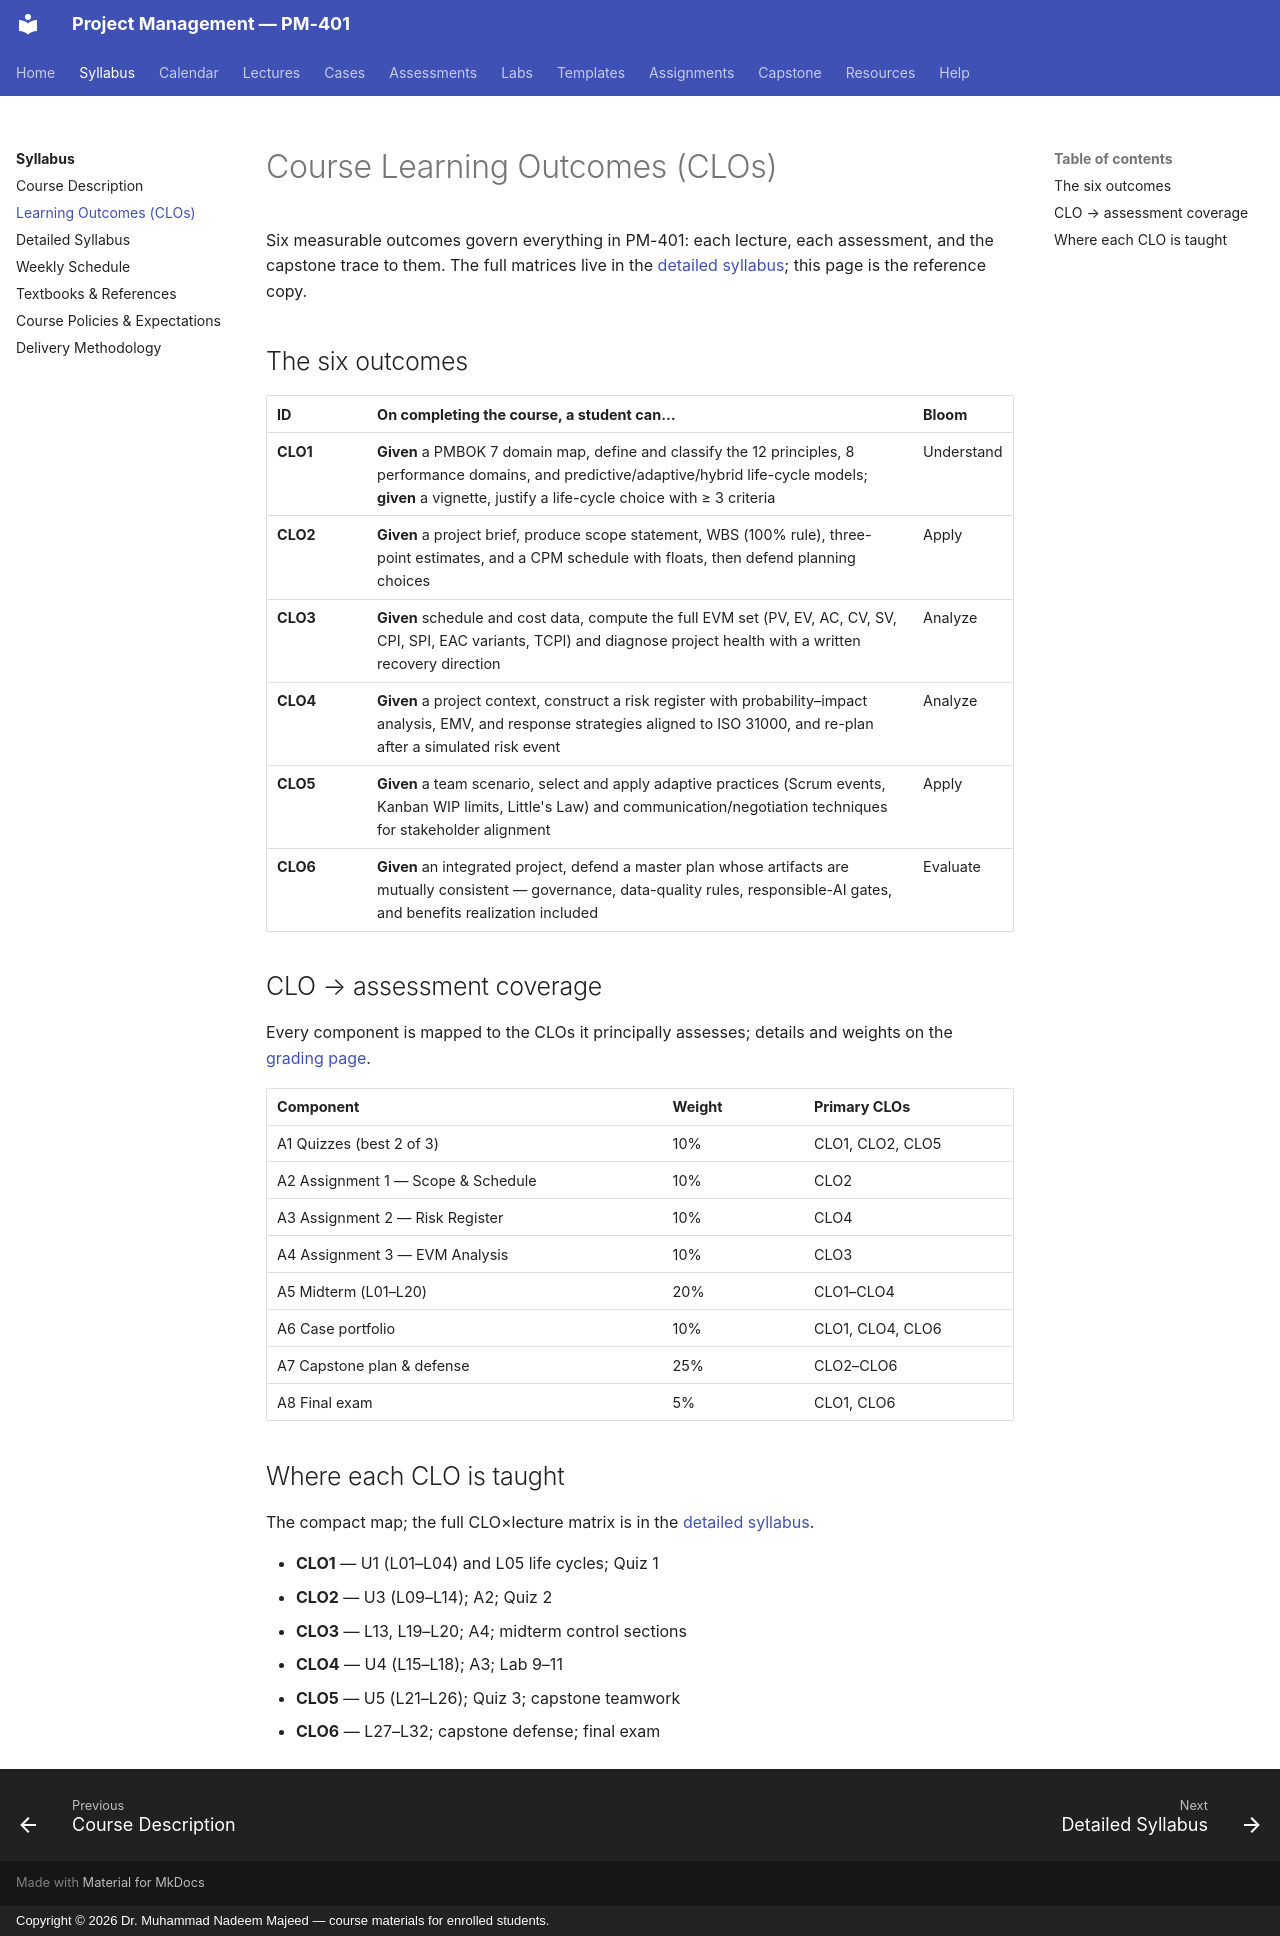

repository: nadeem-majeedch/Project-Management · page: syllabus/clos/index.html · generator: mkdocs · copyright: Copyright © 2026 Dr. Muhammad Nadeem Majeed — course materials for enrolled students.

---
title: Course Learning Outcomes
---

# Course Learning Outcomes (CLOs)

Six measurable outcomes govern everything in PM-401: each lecture, each
assessment, and the capstone trace to them. The full matrices live in the
[detailed syllabus](detailed-syllabus.md); this page is the reference copy.

## The six outcomes

| ID | On completing the course, a student can… | Bloom |
|---|---|---|
| **CLO1** | **Given** a PMBOK 7 domain map, define and classify the 12 principles, 8 performance domains, and predictive/adaptive/hybrid life-cycle models; **given** a vignette, justify a life-cycle choice with ≥ 3 criteria | Understand |
| **CLO2** | **Given** a project brief, produce scope statement, WBS (100% rule), three-point estimates, and a CPM schedule with floats, then defend planning choices | Apply |
| **CLO3** | **Given** schedule and cost data, compute the full EVM set (PV, EV, AC, CV, SV, CPI, SPI, EAC variants, TCPI) and diagnose project health with a written recovery direction | Analyze |
| **CLO4** | **Given** a project context, construct a risk register with probability–impact analysis, EMV, and response strategies aligned to ISO 31000, and re-plan after a simulated risk event | Analyze |
| **CLO5** | **Given** a team scenario, select and apply adaptive practices (Scrum events, Kanban WIP limits, Little's Law) and communication/negotiation techniques for stakeholder alignment | Apply |
| **CLO6** | **Given** an integrated project, defend a master plan whose artifacts are mutually consistent — governance, data-quality rules, responsible-AI gates, and benefits realization included | Evaluate |

## CLO → assessment coverage

Every component is mapped to the CLOs it principally assesses; details and
weights on the [grading page](../assessments/grading.md).

| Component | Weight | Primary CLOs |
|---|---|---|
| A1 Quizzes (best 2 of 3) | 10% | CLO1, CLO2, CLO5 |
| A2 Assignment 1 — Scope & Schedule | 10% | CLO2 |
| A3 Assignment 2 — Risk Register | 10% | CLO4 |
| A4 Assignment 3 — EVM Analysis | 10% | CLO3 |
| A5 Midterm (L01–L20) | 20% | CLO1–CLO4 |
| A6 Case portfolio | 10% | CLO1, CLO4, CLO6 |
| A7 Capstone plan & defense | 25% | CLO2–CLO6 |
| A8 Final exam | 5% | CLO1, CLO6 |

## Where each CLO is taught

The compact map; the full CLO×lecture matrix is in the
[detailed syllabus](detailed-syllabus.md).

- **CLO1** — U1 (L01–L04) and L05 life cycles; Quiz 1
- **CLO2** — U3 (L09–L14); A2; Quiz 2
- **CLO3** — L13, L19–L20; A4; midterm control sections
- **CLO4** — U4 (L15–L18); A3; Lab 9–11
- **CLO5** — U5 (L21–L26); Quiz 3; capstone teamwork
- **CLO6** — L27–L32; capstone defense; final exam
